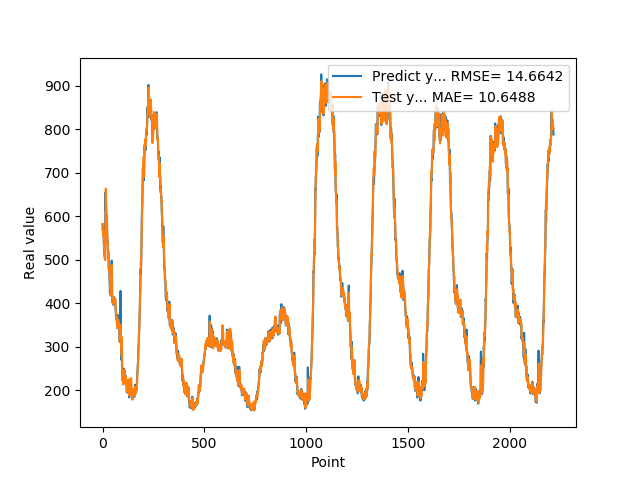

The data file committed next to this chart (first rows):
5.815689015388489906e+02, 5.821553228286668400e+02
5.672570770978929886e+02, 5.787496142692726835e+02
5.689528944492340088e+02, 5.662694919779660268e+02
5.773006367683409508e+02, 5.628390467445345848e+02
5.607471116781240426e+02, 5.686202534860327660e+02
5.729431210756299606e+02, 5.535639933333266072e+02
5.384675514698029701e+02, 5.656236310613537626e+02
5.322947751283650177e+02, 5.336652597223394423e+02
5.221888382434839286e+02, 5.283064709579351756e+02
5.116526099443440216e+02, 5.165345310027628329e+02
5.244459381103520172e+02, 5.083468219447347565e+02
5.045941468477249714e+02, 5.171701311714248277e+02
5.025648068189620403e+02, 4.996779381738940060e+02
6.020819560289379524e+02, 4.992110627886736438e+02
6.543895732164379524e+02, 5.567965643931844397e+02
6.389838619232180008e+02, 6.080947741147814440e+02
6.132097202539440559e+02, 6.638054611149476614e+02
6.232524137496949379e+02, 6.338368679871709901e+02
6.061699701547619270e+02, 6.342589716965522939e+02
5.845990848541259766e+02, 6.042618013820983833e+02
5.649798818826679963e+02, 5.938821867400806696e+02
5.840518362522129792e+02, 5.724273437008190513e+02
5.698308596611019539e+02, 6.021495243501826735e+02
5.558475859165190514e+02, 5.602152688404883065e+02
5.433627058267589973e+02, 5.481682360166169019e+02
5.434859125614169670e+02, 5.348620347225399883e+02
5.249893182516099159e+02, 5.360693296935289709e+02
5.081593203544619541e+02, 5.168104570269473470e+02
5.192739709615709671e+02, 5.053065716581882612e+02
5.038188313245770473e+02, 5.122883709260494243e+02
4.949784690141680130e+02, 5.000926821957341417e+02
4.772642638683319660e+02, 4.927588122350090316e+02
4.905200723409650436e+02, 4.749311549344880063e+02
4.749582023620610016e+02, 4.879848531628251749e+02
4.561541343927380581e+02, 4.744515808740596299e+02
4.449180859327320832e+02, 4.589986136994087360e+02
4.265068792104720501e+02, 4.459175960767386755e+02
4.306301206350330517e+02, 4.355538371760949303e+02
4.262491289377210251e+02, 4.410130035052088715e+02
4.212456617355350090e+02, 4.308859112158304470e+02
4.178092044591899707e+02, 4.238074546383775782e+02
4.424065320491790203e+02, 4.190155735559922050e+02
4.304959672689440140e+02, 4.298253323592974198e+02
4.731220606565480011e+02, 4.253769404315323186e+02
4.538781467676159878e+02, 4.539378808874666333e+02
4.977252460718160023e+02, 4.419275013092015456e+02
4.378774595260620686e+02, 4.884267509730768779e+02
4.115693334341049763e+02, 4.376425052910811928e+02
4.090842461586000809e+02, 4.130121683649119859e+02
4.109779338836670490e+02, 4.010982650575700745e+02
4.121464384794240345e+02, 4.138428186181351407e+02
4.008276938199999790e+02, 4.142604519826943488e+02
4.144829519987110302e+02, 4.056519827163268701e+02
4.044544955492019653e+02, 4.114058163853066503e+02
3.960912632942200275e+02, 4.068009568942400733e+02
4.016795526742940297e+02, 3.979255451133188330e+02
3.997520248889920822e+02, 3.976986163946727970e+02
4.134558453559880036e+02, 3.967743228514142402e+02
4.034595992565160714e+02, 4.110548558066515170e+02
4.086549233198170441e+02, 3.988201227612779576e+02
3.990374873876570518e+02, 4.062002663931713755e+02
... 2,154 more rows
